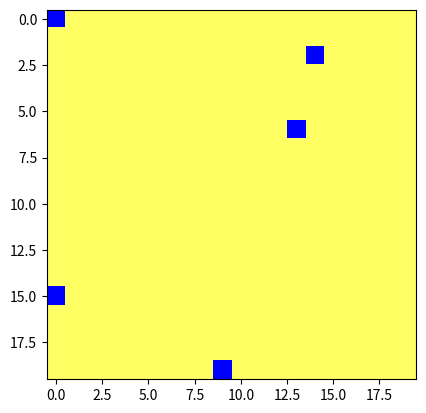

This figure's Python source:
import random

import matplotlib.animation as animation
import matplotlib.pyplot as pyplot


def onClick(event):
    global pause
    pause ^= True

class Snake:
    def __init__(self,board_size,board_color,snake_length,snake_color, head_color, obstacles_n, obstacles_color):
        self.board_color = board_color
        self.snake_color = snake_color
        self.head_color = head_color
        self.obstacles_color = obstacles_color
        self.board_size = board_size
        self.snake_length = snake_length
        self.obstacles = set()
        self.step = 0

        self.board = [[board_color for _ in range(board_size)] for _ in range(board_size)]

        self.put_obstacles(obstacles_n)

        self.snake = [(int(self.board_size/2), int(self.board_size/2))]
        self.direction = 'right'
        self.dirs = ['left','right','up','down']    

        self.ani = animation.FuncAnimation(pyplot.gcf(), self.run, interval=200)

        pyplot.imshow(self.board)
        pyplot.show()

    def put_obstacles(self, n):
        self.obstacles.add((0,0))
        while len(self.obstacles)<n:
            self.obstacles.add((random.randint(0,self.board_size-1),
                        random.randint(0,self.board_size-1)))

        for (y,x) in self.obstacles:
            self.board[y][x] = self.obstacles_color

    def oposite(self,dir):
        return {'left' : 'right', 'right' : 'left', 'up' : 'down', 'down' : 'up'}[dir]

    def collision(self):
        head = self.snake[-1]
        if len(self.snake)>2:
            tail = self.snake[:-1]
            if head in tail:
                return True
        if head in self.obstacles:
            return True
        return False

    def do_step(self, pop=True):
        (head_y, head_x) = self.snake[-1]
        new_direction = random.choice(list(
            filter(lambda x : x!=self.oposite(self.direction), self.dirs))+3*[self.direction])
        (new_y, new_x) = {'left' : (head_y, (head_x-1)%self.board_size),
                          'right' : (head_y, (head_x+1)%self.board_size),
                          'up' : ((head_y-1)%self.board_size, head_x),
                          'down' : ((head_y+1)%self.board_size, head_x)}[new_direction]
        
        self.snake.append((new_y,new_x))
        if pop:
            (old_y, old_x) = self.snake.pop(0)
            self.board[old_y][old_x] = self.board_color
        else:
            (old_y, old_x) = self.snake[0]
        
        self.board[new_y][new_x] = self.head_color
        self.direction = new_direction
        
        if len(self.snake)>1:
            (y,x) = self.snake[-2]
            self.board[y][x] = self.snake_color

    def run(self,_):
        
        if self.collision():
            self.ani.event_source.stop()
        else:
            self.do_step(self.step>self.snake_length)
            self.step+=1
        pyplot.imshow(self.board)
            


snake = Snake(20,(255,255,100),5,(0,200,00),(200,0,0),5,(0,0,255))
